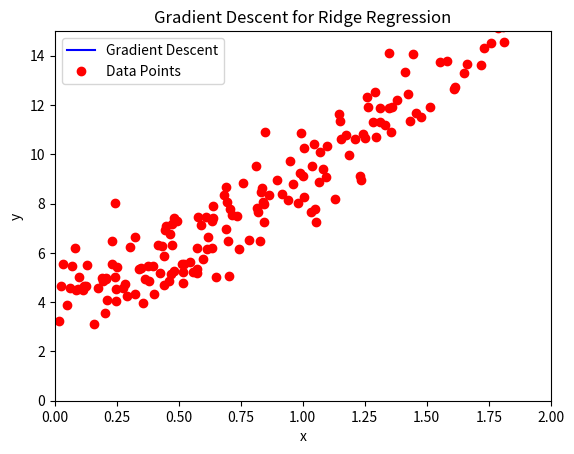

Source code (Python):
#GD with ridge regression
from random import random, seed
import numpy as np
import matplotlib.pyplot as plt
from mpl_toolkits.mplot3d import Axes3D
from matplotlib import cm
from matplotlib.ticker import LinearLocator, FormatStrFormatter
import sys

np.random.seed(89)

# Formula for MSE
def MSE(y_data, y_model):
    n = np.size(y_model)
    return np.sum((y_data - y_model)**2) / n

# the number of datapoints
n = 200
x = 2*np.random.rand(n,1)
y = 4 + 3*x + 2*x**2 + np.random.randn(n,1) #f(x)=a_0+a_1x+a_2x^2

X = np.c_[np.ones((n,1)), x, x**2]
XT_X = X.T @ X

#Ridge parameter lambda
lmbda  = 0.2
Id = n*lmbda* np.eye(XT_X.shape[0])

beta_linreg = np.linalg.inv(XT_X+Id) @ X.T @ y
beta = np.random.randn(3,1)

eta = 0.2 #learning rate
Niterations = 1000

for iter in range(Niterations):
    gradients = 2.0/n*X.T @ (X @ (beta)-y)+2*lmbda*beta
    beta -= eta*gradients


ypredict = X @ beta
ypredict2 = X @ beta_linreg

# Calculate MSE 
mse_ridge = MSE(y, ypredict2)
print(f'MSE for Ridge Regression: {mse_ridge:.2f}')

plt.plot(x, ypredict, "b-", label=f'Gradient Descent')
plt.plot(x, y, 'ro', label='Data Points')
plt.axis([0, 2.0, 0, 15.0])
plt.xlabel(r'x')
plt.ylabel(r'y')
plt.title('Gradient Descent for Ridge Regression')
plt.legend()
plt.show()